Run: headless pygame with SDL's dummy video driver; simulated clock (each Clock.tick advances the game by its frame time, no real sleeping); random seed 0; keys injected as events and as key.get_pressed() state; no mouse input.
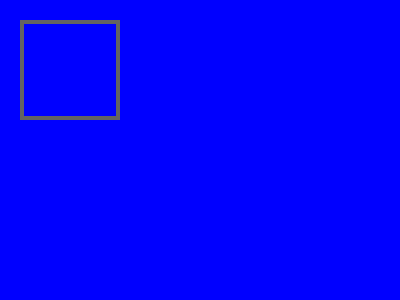
Frame 1 of 4 · flips 1–60 · no input
Frame 2 of 4 · flips 61–180 · tapped SPACE, RETURN · held RIGHT (→), D · screen unchanged from frame 1, image omitted
Frame 3 of 4 · flips 181–300 · held DOWN (↓), S · screen unchanged from frame 2, image omitted
Frame 4 of 4 · flips 301–420 · held LEFT (←), A, UP (↑), W · screen unchanged from frame 3, image omitted

The pygame program that drew these frames:

import pygame, sys
from pygame.locals import *

pygame.init()
DISPLAYSURF = pygame.display.set_mode((400,300))

WHITE = (255, 255, 255)
RED = (255, 0, 0)
GREEN = (0, 255, 0)
BLUE = (0, 0, 255)
BORDERCOLOR = (99,99,99)

while True:
   DISPLAYSURF.fill(BLUE)
   
   pygame.draw.rect(DISPLAYSURF, BORDERCOLOR, (20, 20, 100, 100), 4)
   
   for event in pygame.event.get():
      if event.type == QUIT:
         pygame.quit()
         sys.exit()
   pygame.display.update()
